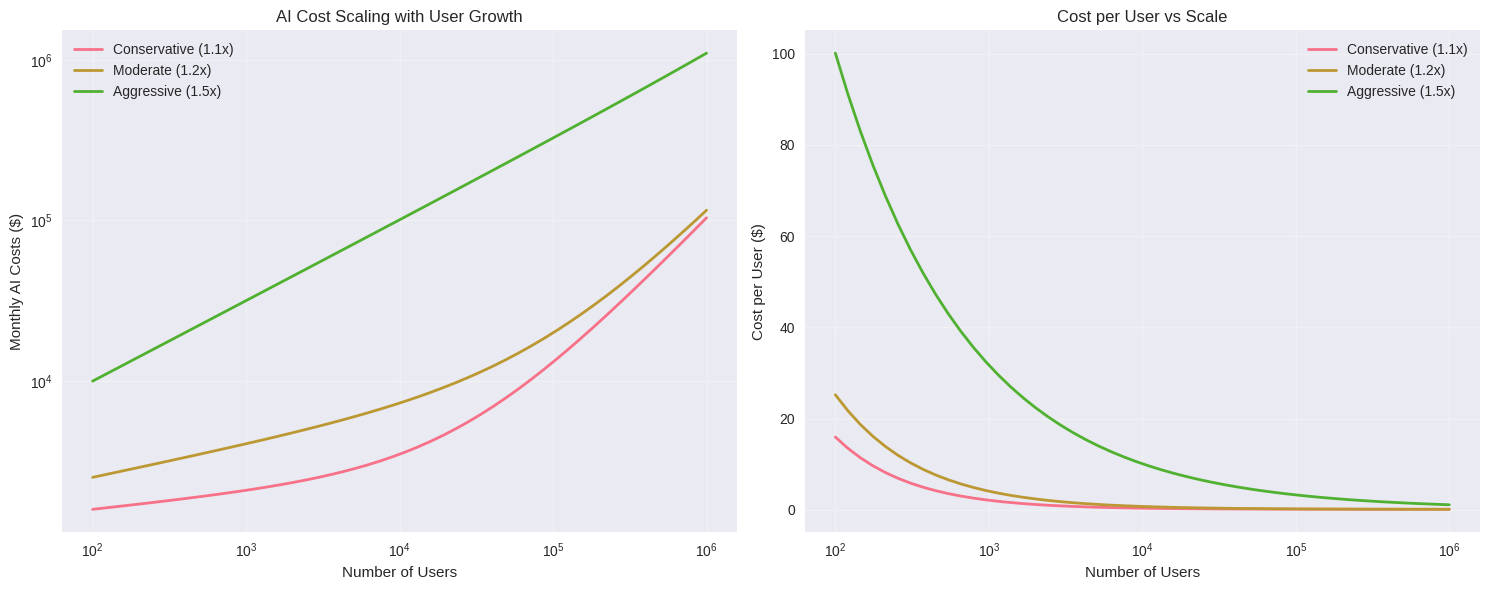
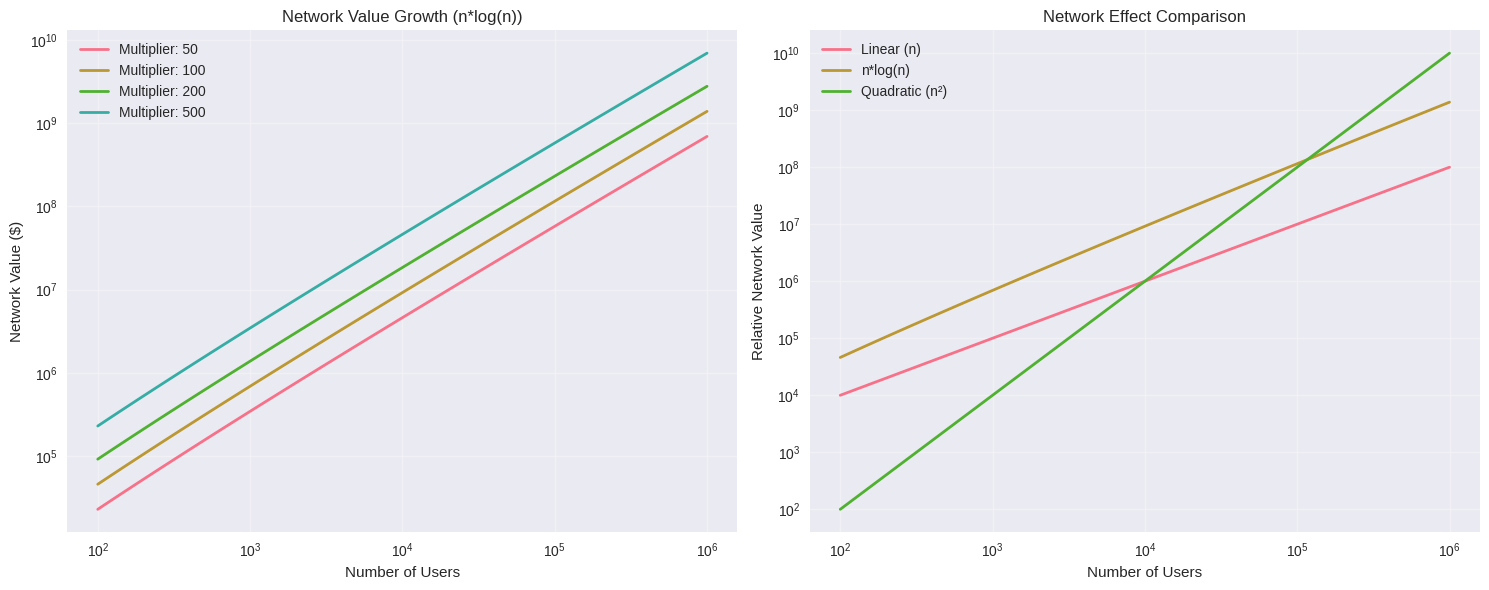
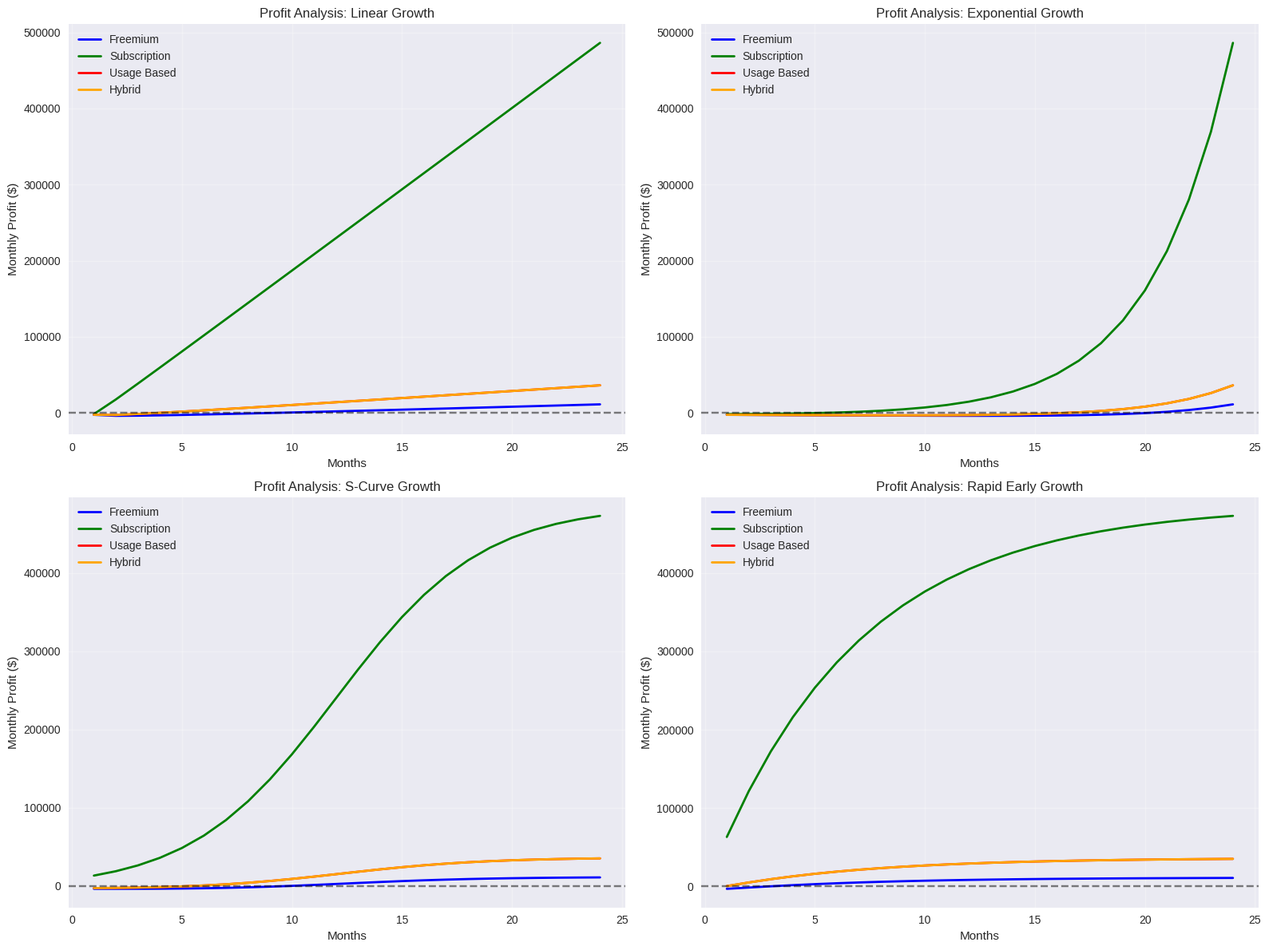
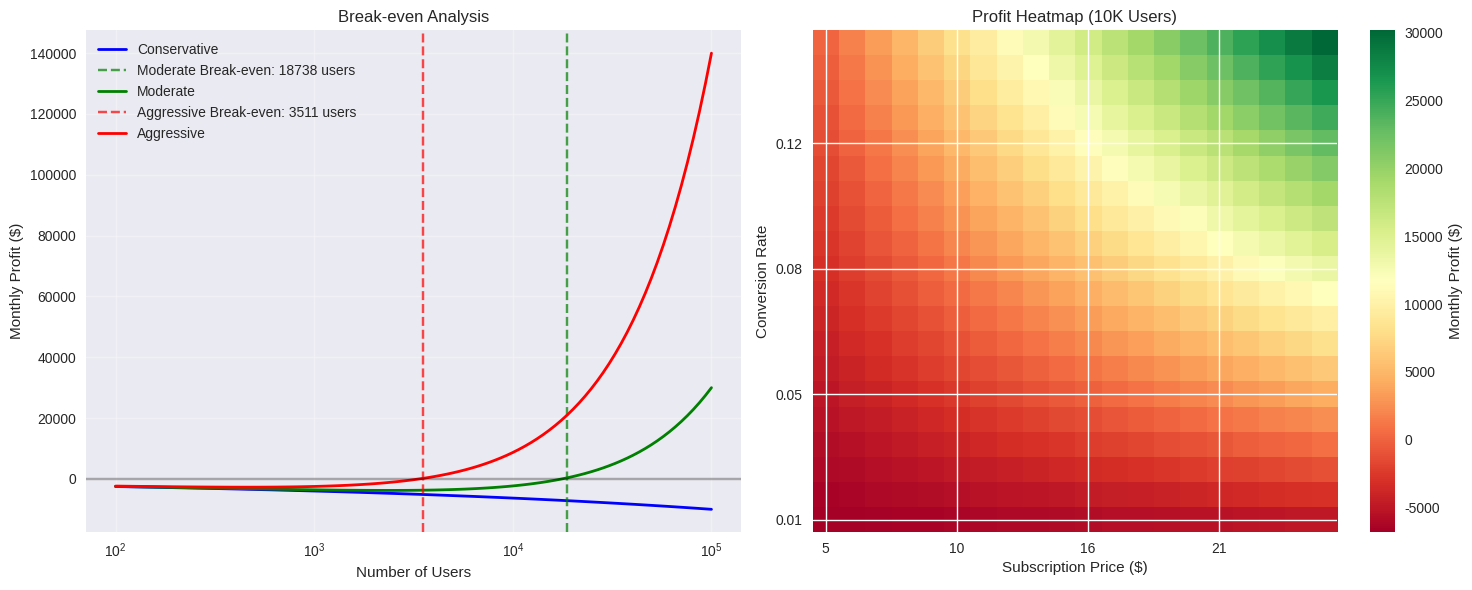
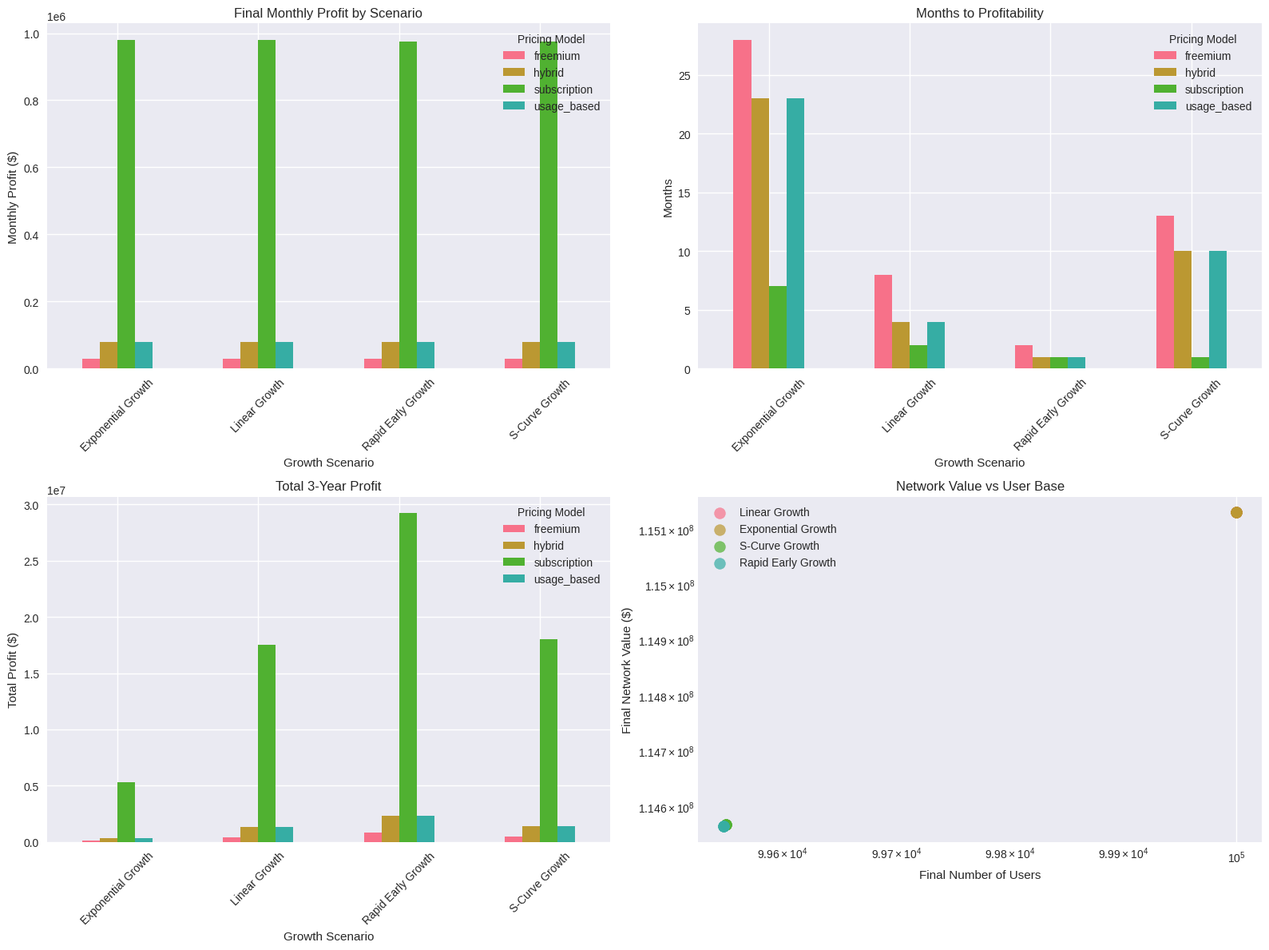

Reproduce these figures in Python, in order.
import numpy as np
import matplotlib.pyplot as plt
import pandas as pd
from matplotlib.widgets import Slider
import seaborn as sns
from scipy.optimize import minimize_scalar
from scipy import stats  # Add this missing import
import warnings
warnings.filterwarnings('ignore')

# Set style for better looking plots
plt.style.use('seaborn-v0_8')
sns.set_palette("husl")

class FrescoAIModel:
    def __init__(self):
        """Initialize the Fresco AI cost and network value model"""
        self.base_cost_per_user = 0.1  # Base AI processing cost per user per month
        self.infrastructure_base = 1000  # Base infrastructure cost
        self.network_value_multiplier = 100  # Multiplier for network value calculation
        
    def network_value(self, n_users, multiplier=None):
        """
        Calculate network value using n*log(n) formula
        Args:
            n_users: Number of users
            multiplier: Value multiplier (default uses instance variable)
        Returns:
            Network value
        """
        if multiplier is None:
            multiplier = self.network_value_multiplier
        
        if n_users <= 1:
            return 0
        return multiplier * n_users * np.log(n_users)
    
    def ai_costs(self, n_users, cost_per_user=None, infrastructure_scaling=1.2):
        """
        Calculate AI running costs
        Args:
            n_users: Number of users
            cost_per_user: Cost per user (default uses instance variable)
            infrastructure_scaling: How infrastructure costs scale with users
        Returns:
            Total monthly AI costs
        """
        if cost_per_user is None:
            cost_per_user = self.base_cost_per_user
            
        # Linear cost per user + infrastructure scaling
        user_costs = n_users * cost_per_user
        infrastructure_costs = self.infrastructure_base * (n_users ** (infrastructure_scaling - 1))
        
        return user_costs + infrastructure_costs
    
    def analyze_market_pricing(self, gdp, population, target_percentile=50, 
                             price_to_income_ratio=0.01, shape_parameter=1.0):
        """Calculate optimal pricing based on income distribution
        Args:
            gdp: Country's GDP in USD
            population: Country's population
            target_percentile: Target market percentile (0-100)
            price_to_income_ratio: Expected price as ratio of monthly income
            shape_parameter: Controls income distribution skewness
        Returns:
            dict with pricing analysis results
        """
        # Calculate mean income
        mean_income = gdp / population
        
        # Create lognormal distribution model
        scale = mean_income / np.exp(shape_parameter ** 2 / 2)  # Adjust for lognormal mean
        income_dist = stats.lognorm(s=shape_parameter, scale=scale)
        
        # Calculate target income level and price
        target_income = income_dist.ppf(target_percentile/100)
        recommended_price = target_income * price_to_income_ratio
        
        # Calculate market size and potential revenue
        market_size = population * (1 - target_percentile/100)
        potential_revenue = market_size * recommended_price
        
        # Calculate price elasticity estimate
        elasticity = -1.5 - (target_percentile/100)  # Simple model: higher percentile = more elastic
        
        return {
            'recommended_price': recommended_price,
            'target_income_level': target_income,
            'market_size': market_size,
            'potential_revenue': potential_revenue,
            'price_elasticity': elasticity,
            'mean_income': mean_income
        }
    
    def optimize_pricing_strategy(self, gdp, population, min_percentile=10, 
                                max_percentile=90, steps=20):
        """Find optimal pricing strategy by analyzing different market segments
        Args:
            gdp: Country's GDP in USD
            population: Country's population
            min_percentile: Minimum market percentile to consider
            max_percentile: Maximum market percentile to consider
            steps: Number of analysis points
        Returns:
            dict with optimal pricing strategy
        """
        percentiles = np.linspace(min_percentile, max_percentile, steps)
        results = []
        
        for p in percentiles:
            analysis = self.analyze_market_pricing(gdp, population, target_percentile=p)
            revenue = analysis['potential_revenue']
            costs = self.ai_costs(analysis['market_size'])
            profit = revenue - costs
            
            results.append({
                'percentile': p,
                'price': analysis['recommended_price'],
                'market_size': analysis['market_size'],
                'revenue': revenue,
                'costs': costs,
                'profit': profit
            })
        
        # Find optimal strategy
        optimal = max(results, key=lambda x: x['profit'])
        
        return {
            'optimal_strategy': optimal,
            'all_strategies': results
        }

    def revenue_models(self, n_users, pricing_model='freemium', 
                      subscription_price=10, conversion_rate=0.05, 
                      usage_price=0.01, avg_usage_per_user=100,
                      income_based_pricing=None):
        """Calculate revenue based on different pricing models
        Args:
            n_users: Number of users
            pricing_model: 'freemium', 'subscription', 'usage_based', 'hybrid', 'income_based'
            subscription_price: Monthly subscription price
            conversion_rate: Free to paid conversion rate
            usage_price: Price per usage unit
            avg_usage_per_user: Average usage units per user
            income_based_pricing: Dict with gdp and population for income-based pricing
        Returns:
            Monthly revenue
        """
        if pricing_model == 'income_based' and income_based_pricing:
            analysis = self.analyze_market_pricing(
                income_based_pricing['gdp'],
                income_based_pricing['population']
            )
            return analysis['market_size'] * analysis['recommended_price']
            
        if pricing_model == 'freemium':
            paying_users = n_users * conversion_rate
            return paying_users * subscription_price
        
        elif pricing_model == 'subscription':
            return n_users * subscription_price
        
        elif pricing_model == 'usage_based':
            return n_users * usage_price * avg_usage_per_user
        
        elif pricing_model == 'hybrid':
            # 50% subscription, 50% usage-based
            sub_revenue = n_users * conversion_rate * subscription_price
            usage_revenue = n_users * usage_price * avg_usage_per_user * 0.5
            return sub_revenue + usage_revenue
        
        return 0

# Initialize the model
model = FrescoAIModel()

# Create user growth scenarios
def create_user_scenarios(max_users=100000, months=36):
    """Create different user growth scenarios"""
    time_points = np.arange(1, months + 1)
    
    scenarios = {
        'Linear Growth': np.linspace(100, max_users, months),
        'Exponential Growth': 100 * np.exp(np.linspace(0, np.log(max_users/100), months)),
        'S-Curve Growth': max_users / (1 + np.exp(-0.3 * (time_points - months/2))),
        'Rapid Early Growth': max_users * (1 - np.exp(-0.15 * time_points))
    }
    
    return time_points, scenarios

# Analysis functions
def analyze_cost_structure():
    """Analyze how costs scale with user growth"""
    user_counts = np.logspace(2, 6, 50)  # 100 to 1M users
    
    # Different cost scaling scenarios
    scenarios = {
        'Conservative (1.1x)': [model.ai_costs(n, infrastructure_scaling=1.1) for n in user_counts],
        'Moderate (1.2x)': [model.ai_costs(n, infrastructure_scaling=1.2) for n in user_counts],
        'Aggressive (1.5x)': [model.ai_costs(n, infrastructure_scaling=1.5) for n in user_counts]
    }
    
    fig, (ax1, ax2) = plt.subplots(1, 2, figsize=(15, 6))
    
    # Plot absolute costs
    for scenario, costs in scenarios.items():
        ax1.loglog(user_counts, costs, label=scenario, linewidth=2)
    
    ax1.set_xlabel('Number of Users')
    ax1.set_ylabel('Monthly AI Costs ($)')
    ax1.set_title('AI Cost Scaling with User Growth')
    ax1.legend()
    ax1.grid(True, alpha=0.3)
    
    # Plot cost per user
    for scenario, costs in scenarios.items():
        cost_per_user = np.array(costs) / user_counts
        ax2.semilogx(user_counts, cost_per_user, label=scenario, linewidth=2)
    
    ax2.set_xlabel('Number of Users')
    ax2.set_ylabel('Cost per User ($)')
    ax2.set_title('Cost per User vs Scale')
    ax2.legend()
    ax2.grid(True, alpha=0.3)
    
    plt.tight_layout()
    plt.show()

def analyze_network_value():
    """Analyze network value growth patterns"""
    user_counts = np.logspace(2, 6, 50)
    
    # Different network value multipliers
    multipliers = [50, 100, 200, 500]
    
    fig, (ax1, ax2) = plt.subplots(1, 2, figsize=(15, 6))
    
    for mult in multipliers:
        values = [model.network_value(n, mult) for n in user_counts]
        ax1.loglog(user_counts, values, label=f'Multiplier: {mult}', linewidth=2)
    
    ax1.set_xlabel('Number of Users')
    ax1.set_ylabel('Network Value ($)')
    ax1.set_title('Network Value Growth (n*log(n))')
    ax1.legend()
    ax1.grid(True, alpha=0.3)
    
    # Compare with other network effects
    linear_effect = user_counts * 100
    quadratic_effect = user_counts ** 2 * 0.01
    nlogn_effect = [model.network_value(n, 100) for n in user_counts]
    
    ax2.loglog(user_counts, linear_effect, label='Linear (n)', linewidth=2)
    ax2.loglog(user_counts, nlogn_effect, label='n*log(n)', linewidth=2)
    ax2.loglog(user_counts, quadratic_effect, label='Quadratic (n²)', linewidth=2)
    
    ax2.set_xlabel('Number of Users')
    ax2.set_ylabel('Relative Network Value')
    ax2.set_title('Network Effect Comparison')
    ax2.legend()
    ax2.grid(True, alpha=0.3)
    
    plt.tight_layout()
    plt.show()

def compare_pricing_models():
    """Compare different pricing model effectiveness"""
    time_points, user_scenarios = create_user_scenarios(50000, 24)
    
    pricing_models = ['freemium', 'subscription', 'usage_based', 'hybrid']
    colors = ['blue', 'green', 'red', 'orange']
    
    fig, ((ax1, ax2), (ax3, ax4)) = plt.subplots(2, 2, figsize=(16, 12))
    axes = [ax1, ax2, ax3, ax4]
    
    for i, (model_name, users) in enumerate(user_scenarios.items()):
        ax = axes[i]
        
        for j, pricing_model in enumerate(pricing_models):
            revenues = [model.revenue_models(n, pricing_model) for n in users]
            costs = [model.ai_costs(n) for n in users]
            profits = np.array(revenues) - np.array(costs)
            
            ax.plot(time_points, profits, label=f'{pricing_model.replace("_", " ").title()}', 
                   color=colors[j], linewidth=2)
        
        ax.set_title(f'Profit Analysis: {model_name}')
        ax.set_xlabel('Months')
        ax.set_ylabel('Monthly Profit ($)')
        ax.legend()
        ax.grid(True, alpha=0.3)
        ax.axhline(y=0, color='black', linestyle='--', alpha=0.5)
    
    plt.tight_layout()
    plt.show()

def interactive_parameter_analysis():
    """Create interactive analysis with parameter sliders"""
    fig, ((ax1, ax2), (ax3, ax4)) = plt.subplots(2, 2, figsize=(16, 10))
    plt.subplots_adjust(bottom=0.25)
    
    # Initial parameters
    max_users = 50000
    months = 24
    cost_per_user = 0.1
    conversion_rate = 0.05
    subscription_price = 10
    
    time_points = np.arange(1, months + 1)
    users = np.linspace(1000, max_users, months)
    
    def update_plots(cost_per_user, conversion_rate, subscription_price, network_multiplier):
        # Clear axes
        for ax in [ax1, ax2, ax3, ax4]:
            ax.clear()
        
        # Calculate metrics
        costs = [model.ai_costs(n, cost_per_user) for n in users]
        revenues = [model.revenue_models(n, 'freemium', subscription_price, conversion_rate) for n in users]
        profits = np.array(revenues) - np.array(costs)
        network_values = [model.network_value(n, network_multiplier) for n in users]
        
        # Plot 1: Cost vs Revenue
        ax1.plot(time_points, costs, label='Costs', color='red', linewidth=2)
        ax1.plot(time_points, revenues, label='Revenue', color='green', linewidth=2)
        ax1.set_title('Costs vs Revenue Over Time')
        ax1.set_xlabel('Months')
        ax1.set_ylabel('Amount ($)')
        ax1.legend()
        ax1.grid(True, alpha=0.3)
        
        # Plot 2: Profit
        ax2.plot(time_points, profits, color='blue', linewidth=2)
        ax2.axhline(y=0, color='black', linestyle='--', alpha=0.5)
        ax2.set_title('Monthly Profit')
        ax2.set_xlabel('Months')
        ax2.set_ylabel('Profit ($)')
        ax2.grid(True, alpha=0.3)
        
        # Plot 3: Network Value
        ax3.plot(users, network_values, color='purple', linewidth=2)
        ax3.set_title('Network Value Growth')
        ax3.set_xlabel('Number of Users')
        ax3.set_ylabel('Network Value ($)')
        ax3.grid(True, alpha=0.3)
        
        # Plot 4: Unit Economics
        cost_per_user_actual = np.array(costs) / users
        revenue_per_user = np.array(revenues) / users
        
        ax4.plot(time_points, cost_per_user_actual, label='Cost per User', color='red', linewidth=2)
        ax4.plot(time_points, revenue_per_user, label='Revenue per User', color='green', linewidth=2)
        ax4.set_title('Unit Economics')
        ax4.set_xlabel('Months')
        ax4.set_ylabel('Amount per User ($)')
        ax4.legend()
        ax4.grid(True, alpha=0.3)
        
        plt.draw()
    
    # Initial plot
    update_plots(cost_per_user, conversion_rate, subscription_price, 100)
    
    # Create sliders
    ax_cost = plt.axes([0.2, 0.15, 0.5, 0.03])
    ax_conversion = plt.axes([0.2, 0.10, 0.5, 0.03])
    ax_price = plt.axes([0.2, 0.05, 0.5, 0.03])
    ax_network = plt.axes([0.2, 0.00, 0.5, 0.03])
    
    slider_cost = Slider(ax_cost, 'Cost per User', 0.01, 1.0, valinit=cost_per_user)
    slider_conversion = Slider(ax_conversion, 'Conversion Rate', 0.01, 0.2, valinit=conversion_rate)
    slider_price = Slider(ax_price, 'Subscription Price', 5, 50, valinit=subscription_price)
    slider_network = Slider(ax_network, 'Network Multiplier', 10, 500, valinit=100)
    
    def update(val):
        update_plots(slider_cost.val, slider_conversion.val, slider_price.val, slider_network.val)
    
    slider_cost.on_changed(update)
    slider_conversion.on_changed(update)
    slider_price.on_changed(update)
    slider_network.on_changed(update)
    
    plt.show()

def break_even_analysis():
    """Analyze break-even points for different scenarios"""
    user_ranges = np.logspace(2, 5, 100)  # 100 to 100k users
    
    pricing_scenarios = {
        'Conservative': {'price': 5, 'conversion': 0.02},
        'Moderate': {'price': 10, 'conversion': 0.05},
        'Aggressive': {'price': 20, 'conversion': 0.08}
    }
    
    fig, (ax1, ax2) = plt.subplots(1, 2, figsize=(15, 6))
    
    colors = ['blue', 'green', 'red']
    
    for i, (scenario, params) in enumerate(pricing_scenarios.items()):
        costs = [model.ai_costs(n) for n in user_ranges]
        revenues = [model.revenue_models(n, 'freemium', 
                                       params['price'], params['conversion']) for n in user_ranges]
        profits = np.array(revenues) - np.array(costs)
        
        # Find break-even point
        break_even_idx = np.where(profits > 0)[0]
        if len(break_even_idx) > 0:
            break_even_users = user_ranges[break_even_idx[0]]
            ax1.axvline(x=break_even_users, color=colors[i], linestyle='--', alpha=0.7,
                       label=f'{scenario} Break-even: {break_even_users:.0f} users')
        
        ax1.semilogx(user_ranges, profits, color=colors[i], linewidth=2, label=scenario)
    
    ax1.axhline(y=0, color='black', linestyle='-', alpha=0.3)
    ax1.set_xlabel('Number of Users')
    ax1.set_ylabel('Monthly Profit ($)')
    ax1.set_title('Break-even Analysis')
    ax1.legend()
    ax1.grid(True, alpha=0.3)
    
    # Sensitivity analysis
    conversion_rates = np.linspace(0.01, 0.15, 20)
    subscription_prices = np.linspace(5, 25, 20)
    
    break_even_matrix = np.zeros((len(conversion_rates), len(subscription_prices)))
    
    for i, conv_rate in enumerate(conversion_rates):
        for j, price in enumerate(subscription_prices):
            # Find break-even for 10k users scenario
            cost_10k = model.ai_costs(10000)
            revenue_10k = model.revenue_models(10000, 'freemium', price, conv_rate)
            profit_10k = revenue_10k - cost_10k
            break_even_matrix[i, j] = profit_10k
    
    im = ax2.imshow(break_even_matrix, cmap='RdYlGn', aspect='auto', origin='lower')
    ax2.set_xlabel('Subscription Price ($)')
    ax2.set_ylabel('Conversion Rate')
    ax2.set_title('Profit Heatmap (10K Users)')
    
    # Set ticks
    ax2.set_xticks(np.arange(0, len(subscription_prices), 5))
    ax2.set_xticklabels([f'{subscription_prices[i]:.0f}' for i in range(0, len(subscription_prices), 5)])
    ax2.set_yticks(np.arange(0, len(conversion_rates), 5))
    ax2.set_yticklabels([f'{conversion_rates[i]:.2f}' for i in range(0, len(conversion_rates), 5)])
    
    plt.colorbar(im, ax=ax2, label='Monthly Profit ($)')
    plt.tight_layout()
    plt.show()

def scenario_comparison():
    """Compare different growth and pricing scenarios"""
    time_points, user_scenarios = create_user_scenarios(100000, 36)
    
    # Create comprehensive comparison
    results = []
    
    pricing_models = ['freemium', 'subscription', 'usage_based', 'hybrid']
    
    for scenario_name, users in user_scenarios.items():
        for pricing_model in pricing_models:
            costs = [model.ai_costs(n) for n in users]
            revenues = [model.revenue_models(n, pricing_model) for n in users]
            profits = np.array(revenues) - np.array(costs)
            network_values = [model.network_value(n) for n in users]
            
            # Calculate key metrics
            final_profit = profits[-1]
            months_to_profitability = np.where(profits > 0)[0]
            months_to_profit = months_to_profitability[0] + 1 if len(months_to_profitability) > 0 else None
            total_profit = np.sum(profits[profits > 0]) if len(profits[profits > 0]) > 0 else 0
            final_network_value = network_values[-1]
            
            results.append({
                'Growth Scenario': scenario_name,
                'Pricing Model': pricing_model,
                'Final Monthly Profit': final_profit,
                'Months to Profitability': months_to_profit,
                'Total 3-Year Profit': total_profit,
                'Final Network Value': final_network_value,
                'Final Users': users[-1]
            })
    
    df_results = pd.DataFrame(results)
    
    # Create summary visualization
    fig, ((ax1, ax2), (ax3, ax4)) = plt.subplots(2, 2, figsize=(16, 12))
    
    # Plot 1: Final Monthly Profit by scenario
    pivot1 = df_results.pivot(index='Growth Scenario', columns='Pricing Model', values='Final Monthly Profit')
    pivot1.plot(kind='bar', ax=ax1)
    ax1.set_title('Final Monthly Profit by Scenario')
    ax1.set_ylabel('Monthly Profit ($)')
    ax1.tick_params(axis='x', rotation=45)
    
    # Plot 2: Months to Profitability
    pivot2 = df_results.pivot(index='Growth Scenario', columns='Pricing Model', values='Months to Profitability')
    pivot2.plot(kind='bar', ax=ax2)
    ax2.set_title('Months to Profitability')
    ax2.set_ylabel('Months')
    ax2.tick_params(axis='x', rotation=45)
    
    # Plot 3: Total 3-Year Profit
    pivot3 = df_results.pivot(index='Growth Scenario', columns='Pricing Model', values='Total 3-Year Profit')
    pivot3.plot(kind='bar', ax=ax3)
    ax3.set_title('Total 3-Year Profit')
    ax3.set_ylabel('Total Profit ($)')
    ax3.tick_params(axis='x', rotation=45)
    
    # Plot 4: Network Value vs Users
    for scenario in user_scenarios.keys():
        scenario_data = df_results[df_results['Growth Scenario'] == scenario]
        ax4.scatter(scenario_data['Final Users'], scenario_data['Final Network Value'], 
                   label=scenario, s=100, alpha=0.7)
    
    ax4.set_xlabel('Final Number of Users')
    ax4.set_ylabel('Final Network Value ($)')
    ax4.set_title('Network Value vs User Base')
    ax4.legend()
    ax4.set_xscale('log')
    ax4.set_yscale('log')
    
    plt.tight_layout()
    plt.show()
    
    return df_results

# Main execution
if __name__ == "__main__":
    print("🚀 Fresco AI Cost and Network Value Analysis")
    print("=" * 50)
    
    print("\n1. Cost Structure Analysis")
    analyze_cost_structure()
    
    print("\n2. Network Value Analysis")
    analyze_network_value()
    
    print("\n3. Pricing Model Comparison")
    compare_pricing_models()
    
    print("\n4. Break-even Analysis")
    break_even_analysis()
    
    print("\n5. Comprehensive Scenario Comparison")
    results_df = scenario_comparison()
    
    print("\n6. Interactive Parameter Analysis")
    print("Run the interactive_parameter_analysis() function to explore parameters dynamically")
    
    # Display summary table
    print("\n📊 Summary Results:")
    print(results_df.round(2).to_string(index=False))
    
    print("\n🎯 Key Insights:")
    print("- Network value grows as n*log(n), providing strong network effects")
    print("- Cost scaling is critical - infrastructure efficiency determines profitability")
    print("- Pricing model choice significantly impacts time to profitability")
    print("- User growth rate affects optimal pricing strategy")
    
    print("\n🔧 Interactive Features:")
    print("- Adjust cost per user, conversion rates, and pricing")
    print("- Test different network value multipliers")
    print("- Compare scenarios in real-time")
    
    # To run interactive analysis, uncomment the line below:
    # interactive_parameter_analysis()
